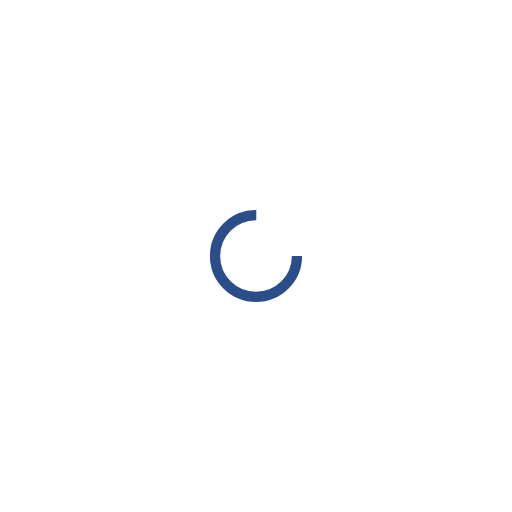
t = 0.00 s
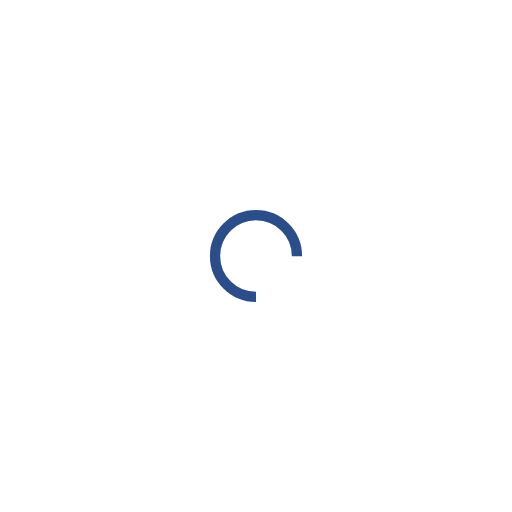
t = 0.25 s
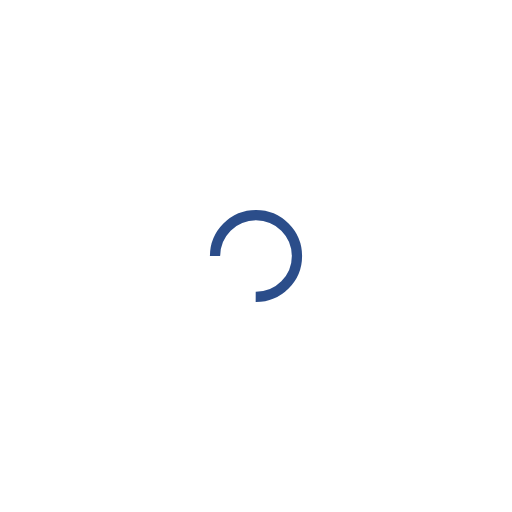
t = 0.50 s
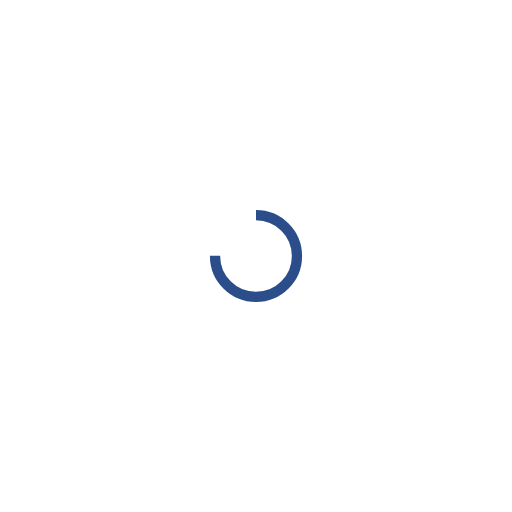
t = 0.75 s

The animated SVG that drew these frames (rendered in a browser with its animation timeline set to each time). Animation: 1 SMIL element (animateTransform=1); one cycle of 1.00 s, repeats indefinitely.

<?xml version="1.0" encoding="utf-8"?>
<svg xmlns="http://www.w3.org/2000/svg" xmlns:xlink="http://www.w3.org/1999/xlink" style="margin: auto; background: none; display: block; shape-rendering: auto;" width="200px" height="200px" viewBox="0 0 100 100" preserveAspectRatio="xMidYMid">
<circle cx="50" cy="50" fill="none" stroke="#2B4D8A" stroke-width="2" r="8" stroke-dasharray="37.69911184307752 14.566370614359172">
  <animateTransform attributeName="transform" type="rotate" repeatCount="indefinite" dur="1s" values="0 50 50;360 50 50" keyTimes="0;1"></animateTransform>
</circle>
<!-- [ldio] generated by https://loading.io/ --></svg>
